145-way image classification set "Fruit-Images-Dataset" from GitHub (Horea94/Fruit-Images-Dataset); label vocabulary: apple Braeburn, apple Crimson Snow, apple golden 1, apple golden 2, apple golden 3, apple Granny Smith, apple Pink Lady, apple red 1, apple red 2, apple red 3, apple Red Delicious, apple red yellow, apple red yellow 1, apple red yellow 2, apple 1, apple 2, apricot, avocado, avocado ripe, banana, banana Lady Finger, banana red, beetroot, blueberry, Braeburn apple, cactus fruit, cantaloupe 1, cantaloupe 2, carambula, cauliflower, cherry, cherry 1, cherry 2, cherry Rainier, cherry wax black, cherry wax red, cherry wax yellow, chestnut, clementine, cocos, corn, corn husk, cranberry, cucumber ripe, cucumber ripe 2, dates, eggplant, fig, ginger root, golden apple, golden apple 1, golden apple 2, golden apple 3, granadilla, Granny Smith apple, grape, grape blue, grape pink, grape white, grape white 2, grape white 3, grape white 4, grapefruit, grapefruit pink, grapefruit white, guava, hazelnut, huckleberry, persimmon kaki, kiwi, kohlrabi, kumquats, lemon, lemon Meyer, limes, lychee litchi, lychee, mandarin, mango, mango red, mangostan, passion fruit maracuja, melon Piel de Sapo, mulberry, nectarine, nectarine flat, forest nut, pecan nut, onion red, onion red peeled, onion white, orange, papaya, passion fruit, peach, peach 2, peach flat, pear, pear 2, pear Abate, pear Forelle, pear Kaiser, pear Monster, pear red, pear stone, pear Williams, pepino melon, pepper green, pepper orange, pepper red, pepper yellow, physalis, physalis with husk, pineapple, pineapple mini, pitahaya red dragon fruit, plum, plum 2, plum 3, pomegranate, pomelo sweetie, potato red, potato red washed, sweet potato, potato white, quince, rambutan, raspberry, redcurrant, salak snake fruit, strawberry, strawberry wedge, tamarillo, tangelo, tomato 1, tomato 2, tomato 3, tomato 4, tomato cherry red, tomato heart, tomato maroon, tomato yellow, tomato not ripened, walnut, watermelon.

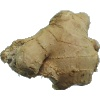
Label: ginger root

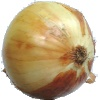
Label: onion white

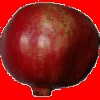
Label: pomegranate

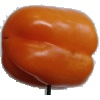
Label: pepper orange

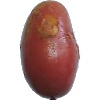
Label: potato red washed

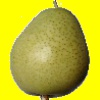
Label: pear
